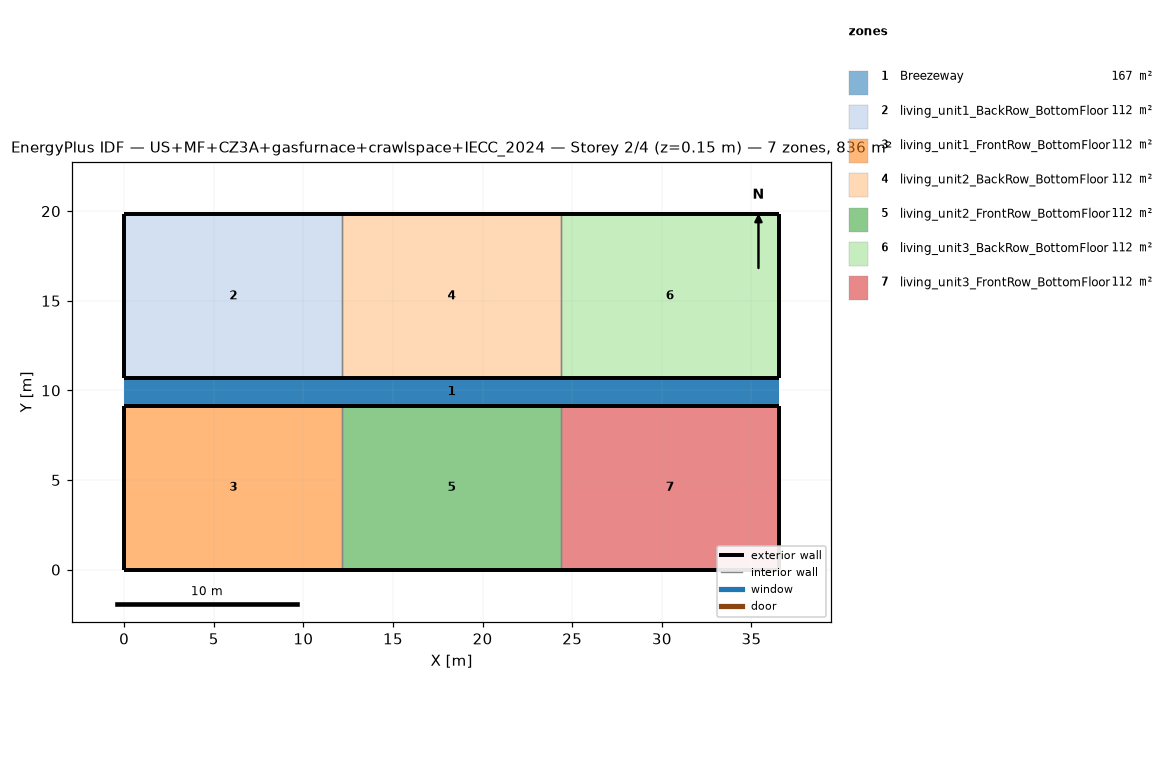
=== STOREY PLAN SPEC (per zone: floor XY polygon, exterior-wall plan segments, windows/doors) ===
zone 1: Breezeway  (167.0 m²)
  floor: (36.54, 9.16) (0.00, 9.16) (0.00, 10.68) (36.54, 10.68)
  floor: (36.54, 9.16) (0.00, 9.16) (0.00, 10.68) (36.54, 10.68)
  floor: (36.54, 9.16) (0.00, 9.16) (0.00, 10.68) (36.54, 10.68)
zone 2: living_unit1_BackRow_BottomFloor  (111.5 m²)
  floor: (12.18, 10.68) (0.00, 10.68) (0.00, 19.84) (12.18, 19.84)
  exterior wall: (0.00, 10.68) – (12.18, 10.68)  [12.2 m]
  exterior wall: (12.18, 19.84) – (0.00, 19.84)  [12.2 m]
  exterior wall: (0.00, 19.84) – (0.00, 10.68)  [9.2 m]
  interior walls: 1
zone 3: living_unit1_FrontRow_BottomFloor  (111.5 m²)
  floor: (12.18, 0.00) (0.00, 0.00) (0.00, 9.16) (12.18, 9.16)
  exterior wall: (0.00, 0.00) – (12.18, 0.00)  [12.2 m]
  exterior wall: (12.18, 9.16) – (0.00, 9.16)  [12.2 m]
  exterior wall: (0.00, 9.16) – (0.00, 0.00)  [9.2 m]
  interior walls: 1
zone 4: living_unit2_BackRow_BottomFloor  (111.5 m²)
  floor: (24.36, 10.68) (12.18, 10.68) (12.18, 19.84) (24.36, 19.84)
  exterior wall: (12.18, 10.68) – (24.36, 10.68)  [12.2 m]
  exterior wall: (24.36, 19.84) – (12.18, 19.84)  [12.2 m]
  interior walls: 2
zone 5: living_unit2_FrontRow_BottomFloor  (111.5 m²)
  floor: (24.36, 0.00) (12.18, 0.00) (12.18, 9.16) (24.36, 9.16)
  exterior wall: (12.18, 0.00) – (24.36, 0.00)  [12.2 m]
  exterior wall: (24.36, 9.16) – (12.18, 9.16)  [12.2 m]
  interior walls: 2
zone 6: living_unit3_BackRow_BottomFloor  (111.5 m²)
  floor: (36.54, 10.68) (24.36, 10.68) (24.36, 19.84) (36.54, 19.84)
  exterior wall: (24.36, 10.68) – (36.54, 10.68)  [12.2 m]
  exterior wall: (36.54, 10.68) – (36.54, 19.84)  [9.2 m]
  exterior wall: (36.54, 19.84) – (24.36, 19.84)  [12.2 m]
  interior walls: 1
zone 7: living_unit3_FrontRow_BottomFloor  (111.5 m²)
  floor: (36.54, 0.00) (24.36, 0.00) (24.36, 9.16) (36.54, 9.16)
  exterior wall: (24.36, 0.00) – (36.54, 0.00)  [12.2 m]
  exterior wall: (36.54, 0.00) – (36.54, 9.16)  [9.2 m]
  exterior wall: (36.54, 9.16) – (24.36, 9.16)  [12.2 m]
  interior walls: 1

=== DERIVED (storey summary) ===
Building: US+MF+CZ3A+gasfurnace+crawlspace+IECC_2024
Storey: 2 of 4  (floor level z = 0.15 m)
Storey gross floor area: 836.2 m²
Zones on this storey: 7
  - Breezeway: floor 167.0 m²
  - living_unit1_BackRow_BottomFloor: floor 111.5 m²; exterior wall 33.5 m (86.9 m²); WWR 0.0%
  - living_unit1_FrontRow_BottomFloor: floor 111.5 m²; exterior wall 33.5 m (86.9 m²); WWR 0.0%
  - living_unit2_BackRow_BottomFloor: floor 111.5 m²; exterior wall 24.4 m (63.1 m²); WWR 0.0%
  - living_unit2_FrontRow_BottomFloor: floor 111.5 m²; exterior wall 24.4 m (63.1 m²); WWR 0.0%
  - living_unit3_BackRow_BottomFloor: floor 111.5 m²; exterior wall 33.5 m (86.9 m²); WWR 0.0%
  - living_unit3_FrontRow_BottomFloor: floor 111.5 m²; exterior wall 33.5 m (86.9 m²); WWR 0.0%
Zone adjacency (shared interzone walls):
  - living_unit1_BackRow_BottomFloor ↔ living_unit2_BackRow_BottomFloor
  - living_unit1_FrontRow_BottomFloor ↔ living_unit2_FrontRow_BottomFloor
  - living_unit2_BackRow_BottomFloor ↔ living_unit3_BackRow_BottomFloor
  - living_unit2_FrontRow_BottomFloor ↔ living_unit3_FrontRow_BottomFloor